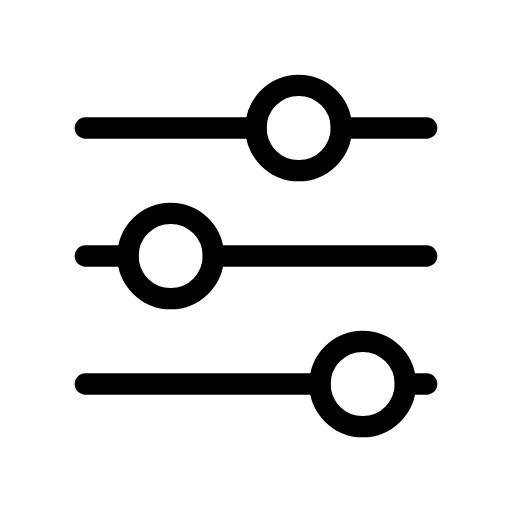
t = 0.00 s
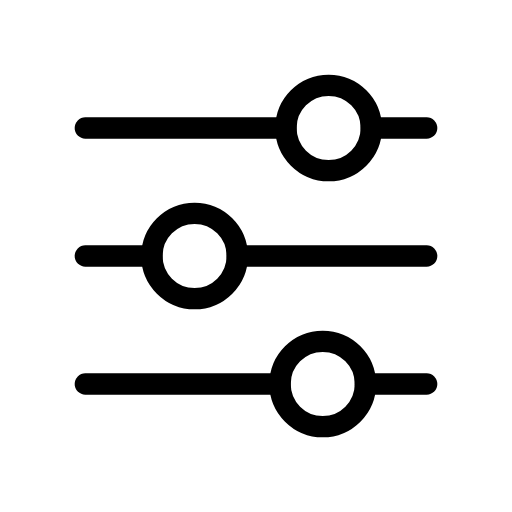
t = 1.00 s
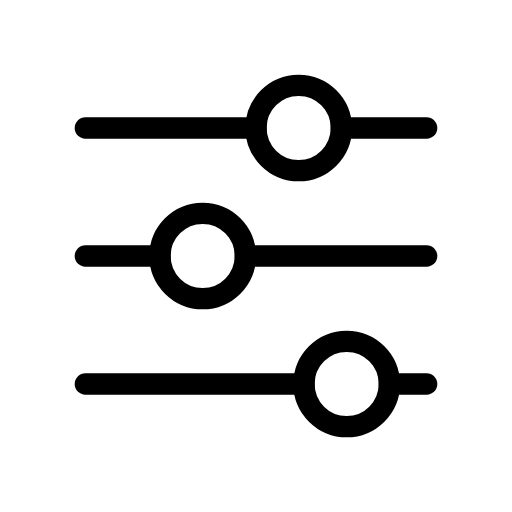
t = 2.00 s
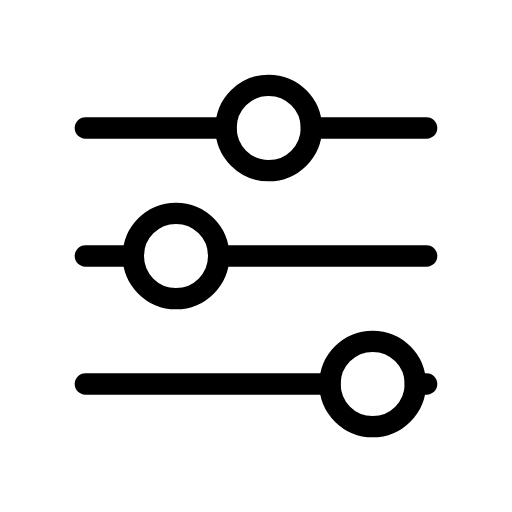
t = 3.00 s
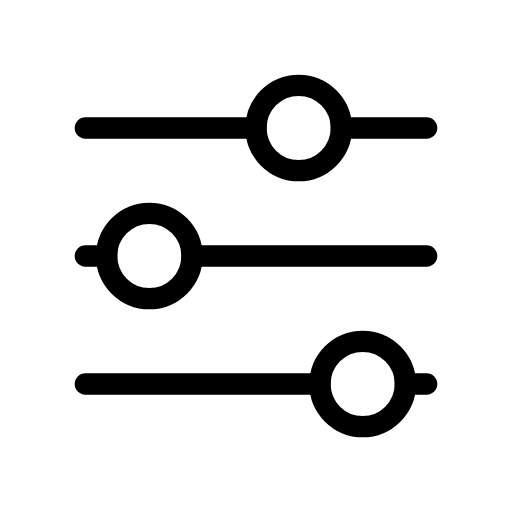
t = 4.00 s
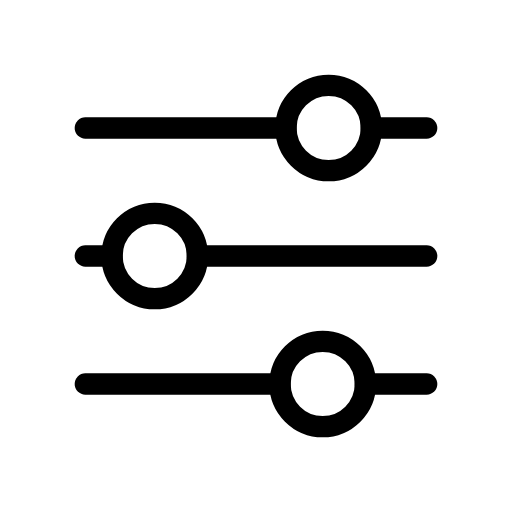
t = 5.00 s

The animated SVG that drew these frames (rendered in a browser with its animation timeline set to each time). Animation: 9 SMIL elements (animate=6,animateTransform=3); one cycle of 6.00 s, repeats indefinitely.

<svg xmlns="http://www.w3.org/2000/svg" width="24" height="24" viewBox="0 0 24 24" fill="none" stroke="currentColor"
     stroke-width="1" stroke-linecap="round" stroke-linejoin="round"
     class="icon icon-tabler icons-tabler-animated icon-tabler-adjustments-horizontal">
    <path stroke="none" d="M0 0h24v24H0z" fill="none"/>
    <g>
        <animateTransform attributeName="transform" type="translate" values="0 0;1.5 0;-1.5 0;0 0" dur="4s" repeatCount="indefinite" keyTimes="0;0.333;0.667;1" calcMode="spline" keySplines="0.33 0.66 0.67 1.00;0.42 0 0.58 1;0.33 0.00 0.67 0.34"/>
        <path d="M12 6a2 2 0 1 0 4 0a2 2 0 1 0 -4 0"/>
    </g>
    <path d="M4 6l8 0">
        <animate attributeName="d" values="M4 6l8 0;M4 6l9.5 0;M4 6l6.5 0;M4 6l8 0" dur="4s" repeatCount="indefinite" keyTimes="0;0.333;0.667;1" calcMode="spline" keySplines="0.33 0.66 0.67 1.00;0.42 0 0.58 1;0.33 0.00 0.67 0.34"/>
    </path>
    <path d="M16 6l4 0">
        <animate attributeName="d" values="M16 6l4 0;M17.5 6l2.5 0;M14.5 6l5.5 0;M16 6l4 0" dur="4s" repeatCount="indefinite" keyTimes="0;0.333;0.667;1" calcMode="spline" keySplines="0.33 0.66 0.67 1.00;0.42 0 0.58 1;0.33 0.00 0.67 0.34"/>
    </path>
    <g>
        <animateTransform attributeName="transform" type="translate" values="0 0;1.5 0;-1 0;0 0" dur="6s" repeatCount="indefinite" keyTimes="0;0.333;0.667;1" calcMode="spline" keySplines="0.33 0.66 0.67 1.00;0.42 0 0.58 1;0.33 0.00 0.67 0.34"/>
        <path d="M6 12a2 2 0 1 0 4 0a2 2 0 1 0 -4 0"/>
    </g>
    <path d="M4 12l2 0">
        <animate attributeName="d" values="M4 12l2 0;M4 12l3.5 0;M4 12l1 0;M4 12l2 0" dur="6s" repeatCount="indefinite" keyTimes="0;0.333;0.667;1" calcMode="spline" keySplines="0.33 0.66 0.67 1.00;0.42 0 0.58 1;0.33 0.00 0.67 0.34"/>
    </path>
    <path d="M10 12l10 0">
        <animate attributeName="d" values="M10 12l10 0;M11.5 12l8.5 0;M9 12l11 0;M10 12l10 0" dur="6s" repeatCount="indefinite" keyTimes="0;0.333;0.667;1" calcMode="spline" keySplines="0.33 0.66 0.67 1.00;0.42 0 0.58 1;0.33 0.00 0.67 0.34"/>
    </path>
    <g>
        <animateTransform attributeName="transform" type="translate" values="0 0;-2 0;0.5 0;0 0" dur="4s" repeatCount="indefinite" keyTimes="0;0.333;0.667;1" calcMode="spline" keySplines="0.33 0.66 0.67 1.00;0.42 0 0.58 1;0.33 0.00 0.67 0.34"/>
        <path d="M15 18a2 2 0 1 0 4 0a2 2 0 1 0 -4 0"/>
    </g>
    <path d="M4 18l11 0">
        <animate attributeName="d" values="M4 18l11 0;M4 18l9 0;M4 18l11.5 0;M4 18l11 0" dur="4s" repeatCount="indefinite" keyTimes="0;0.333;0.667;1" calcMode="spline" keySplines="0.33 0.66 0.67 1.00;0.42 0 0.58 1;0.33 0.00 0.67 0.34"/>
    </path>
    <path d="M19 18l1 0">
        <animate attributeName="d" values="M19 18l1 0;M17 18l3 0;M19.5 18l0.5 0;M19 18l1 0" dur="4s" repeatCount="indefinite" keyTimes="0;0.333;0.667;1" calcMode="spline" keySplines="0.33 0.66 0.67 1.00;0.42 0 0.58 1;0.33 0.00 0.67 0.34"/>
    </path>
</svg>
